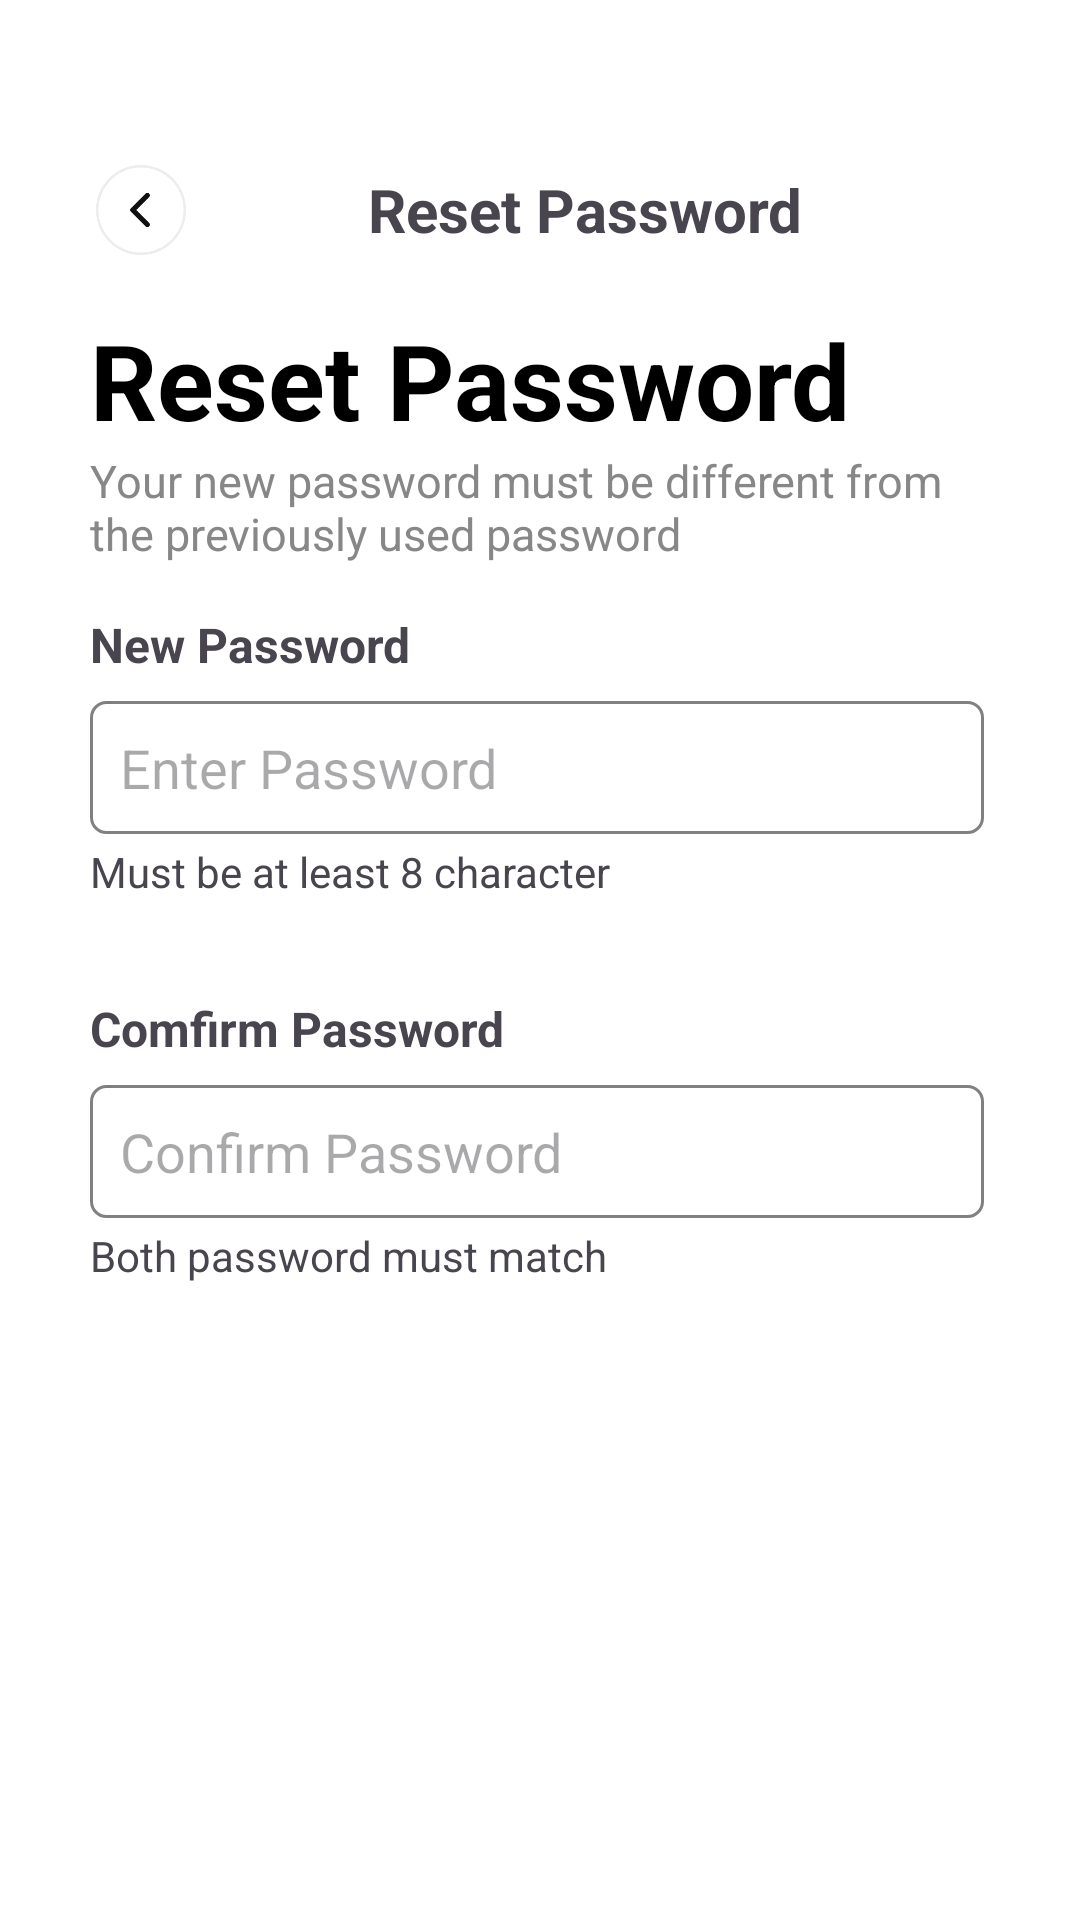

The Android layout XML behind this screen, and the referenced resources:
<!-- AndroidManifest.xml: application theme Theme.FoodApplication -->
<!-- res/layout/fragment_reset_password.xml -->
<?xml version="1.0" encoding="utf-8"?>
<FrameLayout xmlns:android="http://schemas.android.com/apk/res/android"
    xmlns:tools="http://schemas.android.com/tools"
    android:layout_width="match_parent"
    android:layout_height="match_parent"
    xmlns:app="http://schemas.android.com/apk/res-auto"
    android:background="@color/white"
    android:focusable="true"
    android:focusableInTouchMode="true"
    android:clickable="true"
    android:paddingTop="30dp"
    tools:context=".fragments.ResetPassword">

    <androidx.constraintlayout.widget.ConstraintLayout
        android:layout_width="match_parent"
        android:layout_height="match_parent">

        <LinearLayout
            android:layout_width="0dp"
            android:layout_height="wrap_content"
            android:layout_marginStart="32dp"
            android:layout_marginTop="25dp"
            android:layout_marginEnd="32dp"
            android:gravity="center_vertical"
            android:orientation="horizontal"
            app:layout_constraintBottom_toBottomOf="parent"
            app:layout_constraintEnd_toEndOf="parent"
            app:layout_constraintStart_toStartOf="parent"
            app:layout_constraintTop_toTopOf="parent"
            app:layout_constraintVertical_bias="0">

            <ImageView
                android:id="@+id/backButton"
                android:layout_width="30dp"
                android:layout_height="30dp"
                android:layout_gravity="center_vertical"
                android:src="@mipmap/back_foreground" />

            <TextView
                android:layout_width="0dp"
                android:layout_height="wrap_content"
                android:layout_gravity="center_vertical"
                android:layout_weight="1"
                android:gravity="center"
                android:text="Reset Password"
                android:textSize="20sp"
                android:textStyle="bold" />

        </LinearLayout>


        <TextView
            android:id="@+id/textView2"
            android:layout_width="0dp"
            android:layout_height="wrap_content"
            android:layout_marginEnd="32dp"
            android:text="Reset Password"
            android:textColor="#000000"
            android:textSize="35dp"
            android:textStyle="bold"
            app:layout_constraintBottom_toBottomOf="parent"
            app:layout_constraintEnd_toEndOf="parent"
            app:layout_constraintHorizontal_bias="0"
            app:layout_constraintStart_toStartOf="@+id/guideline"
            app:layout_constraintTop_toTopOf="parent"
            app:layout_constraintVertical_bias="0.13" />

        <androidx.constraintlayout.widget.Guideline
            android:id="@+id/guideline"
            android:layout_width="wrap_content"
            android:layout_height="wrap_content"
            android:orientation="vertical"
            app:layout_constraintGuide_begin="30dp" />

        <TextView
            android:id="@+id/textView3"
            android:layout_width="0dp"
            android:layout_height="wrap_content"
            android:layout_marginEnd="32dp"
            android:text="Your new password must be different from the previously used password"
            android:textColor="#878787"
            android:textSize="15sp"
            app:layout_constraintBottom_toBottomOf="parent"
            app:layout_constraintEnd_toEndOf="parent"
            app:layout_constraintHorizontal_bias="0"
            app:layout_constraintStart_toStartOf="@+id/guideline"
            app:layout_constraintTop_toBottomOf="@+id/textView2"
            app:layout_constraintVertical_bias="0" />


        <TextView
            android:id="@+id/textView8"
            android:layout_width="0dp"
            android:layout_height="wrap_content"
            android:layout_marginTop="16dp"
            android:layout_marginEnd="32dp"
            android:text="New Password"
            android:textSize="16sp"
            app:layout_constraintVertical_bias="0"
            android:textStyle="bold"
            app:layout_constraintBottom_toBottomOf="parent"
            app:layout_constraintEnd_toEndOf="parent"
            app:layout_constraintStart_toStartOf="@+id/guideline"
            app:layout_constraintTop_toBottomOf="@+id/textView3" />


        <LinearLayout
            android:id="@+id/linearLayout5"
            android:layout_width="0dp"
            android:layout_height="wrap_content"
            android:layout_marginTop="8dp"
            android:orientation="vertical"
            android:layout_marginEnd="32dp"
            app:layout_constraintBottom_toBottomOf="parent"
            app:layout_constraintEnd_toEndOf="parent"
            app:layout_constraintStart_toStartOf="@+id/guideline"
            app:layout_constraintTop_toBottomOf="@+id/textView8"
            app:layout_constraintVertical_bias="0">

            <EditText
                android:id="@+id/newpass"
                android:layout_width="match_parent"
                android:layout_height="match_parent"
                android:background="@drawable/rect"
                android:hint="Enter Password"
                android:textIsSelectable="true"
                android:drawableEnd="@drawable/key_close"
                android:inputType="textPassword"
                android:padding="10dp" />

            <TextView
                android:layout_width="wrap_content"
                android:layout_height="wrap_content"
                android:layout_marginTop="3dp"
                android:text="Must be at least 8 character"/>
        </LinearLayout>

        <TextView
            android:id="@+id/textView9"
            android:layout_width="0dp"
            android:layout_height="wrap_content"
            android:layout_marginTop="32dp"
            android:layout_marginEnd="32dp"
            android:text="Comfirm Password"
            android:textSize="16sp"
            android:textStyle="bold"
            app:layout_constraintVertical_bias="0"
            app:layout_constraintBottom_toBottomOf="parent"
            app:layout_constraintEnd_toEndOf="parent"
            app:layout_constraintStart_toStartOf="@+id/guideline"
            app:layout_constraintTop_toBottomOf="@+id/linearLayout5" />

        <LinearLayout
            android:id="@+id/linearLayout6"
            android:layout_width="0dp"
            android:layout_height="wrap_content"
            android:layout_marginTop="8dp"
            android:layout_marginEnd="32dp"
            android:orientation="vertical"
            app:layout_constraintBottom_toBottomOf="parent"
            app:layout_constraintEnd_toEndOf="parent"
            app:layout_constraintStart_toStartOf="@+id/guideline"
            app:layout_constraintTop_toBottomOf="@+id/textView9"
            app:layout_constraintVertical_bias="0">

            <EditText
                android:id="@+id/confirmpass"
                android:padding="10dp"
                android:background="@drawable/rect"
                android:layout_width="match_parent"
                android:textIsSelectable="true"
                android:drawableEnd="@drawable/key_close"
                android:layout_height="wrap_content"
                android:hint="Confirm Password"
                android:inputType="textPassword" />


            <TextView
                android:layout_width="wrap_content"
                android:layout_height="wrap_content"
                android:layout_marginTop="3dp"
                android:text="Both password must match" />
        </LinearLayout>

        <Button
            android:id="@+id/registerbtn"
            android:layout_width="0dp"
            android:layout_height="55dp"
            android:layout_marginTop="210dp"
            android:layout_marginEnd="32dp"
            android:layout_marginBottom="52dp"
            android:backgroundTint="#FE8C00"
            android:padding="12dp"
            android:text="Continue"
            android:textColor="#FFFFFF"
            android:textStyle="bold"
            app:layout_constraintBottom_toBottomOf="parent"
            app:layout_constraintEnd_toEndOf="parent"
            app:layout_constraintHorizontal_bias="1.0"
            app:layout_constraintStart_toStartOf="@+id/guideline"
            app:layout_constraintTop_toBottomOf="@+id/linearLayout6" />



    </androidx.constraintlayout.widget.ConstraintLayout>

</FrameLayout>
<!-- resources referenced by this layout -->
<resources>
  <color name="white">#FFFFFFFF</color>
  <!-- drawable rect (drawable) -->
  <?xml version="1.0" encoding="utf-8"?>
  <shape xmlns:android="http://schemas.android.com/apk/res/android" android:shape="rectangle">
      <solid android:color="@color/white"/>
      <stroke android:width="1dp" android:color="#808080"/>
      <corners android:radius="5dp"/>
  </shape>
  <!-- mipmap back_foreground: webp bitmap (mipmap-hdpi, 2786 bytes) -->
  <style name="Theme.FoodApplication" parent="Base.Theme.FoodApplication" />
  <style name="Base.Theme.FoodApplication" parent="Theme.Material3.DayNight.NoActionBar">
          
          
          <item name="android:windowFullscreen">true</item>
          <item name="android:windowNoTitle">true</item>
      </style>
</resources>
